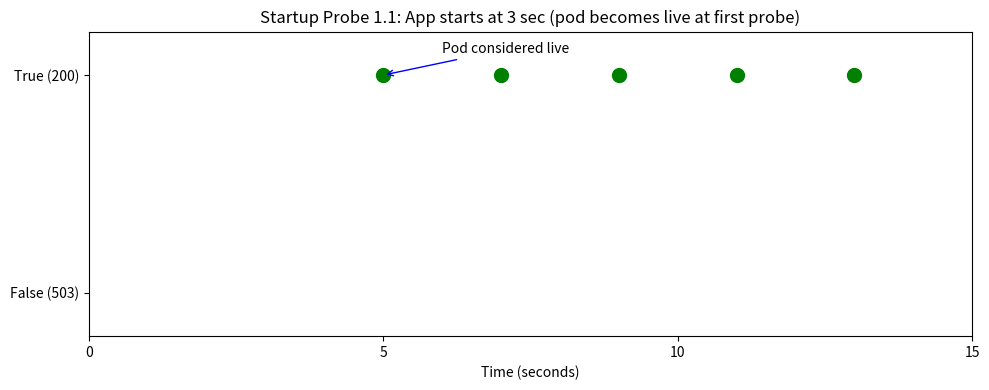
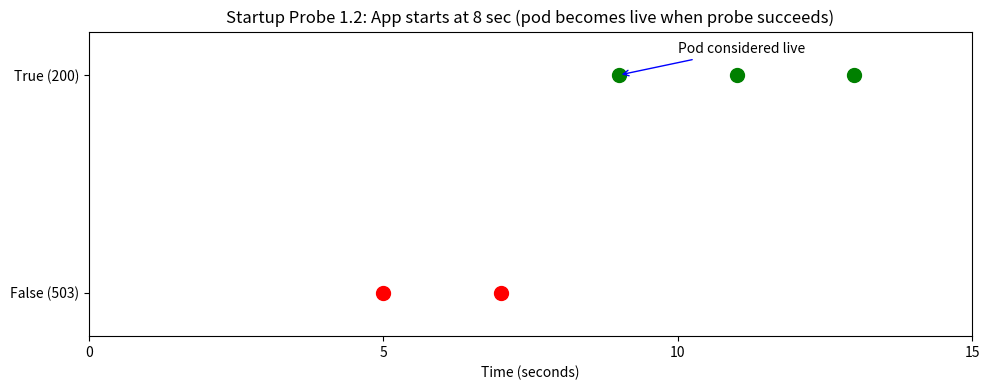
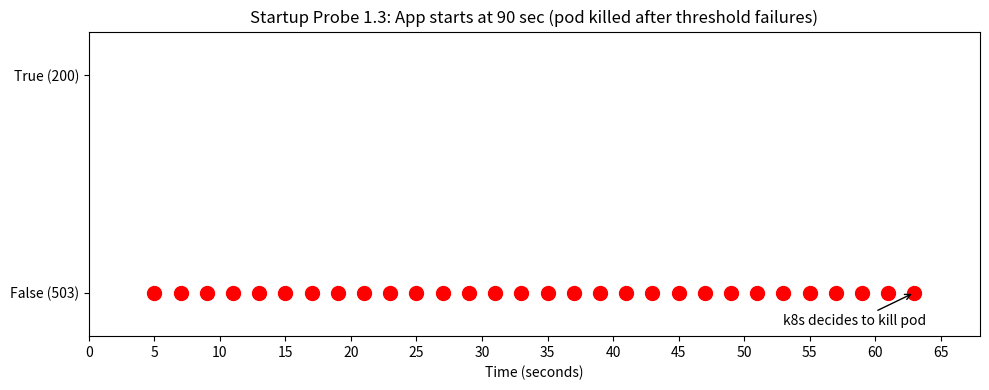
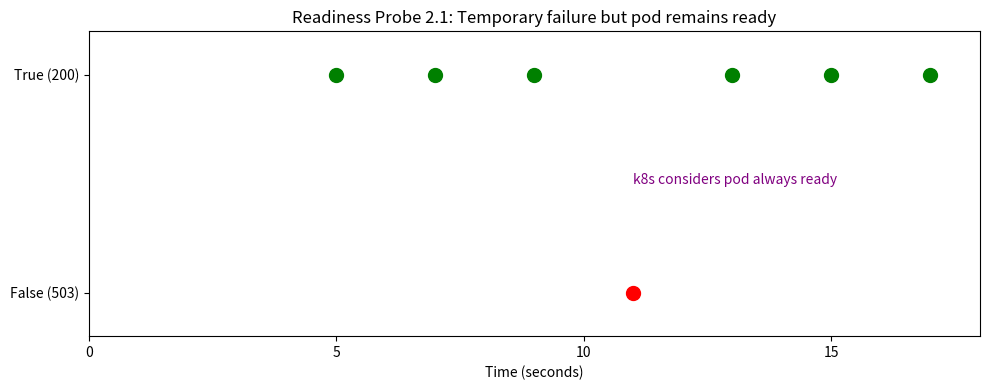
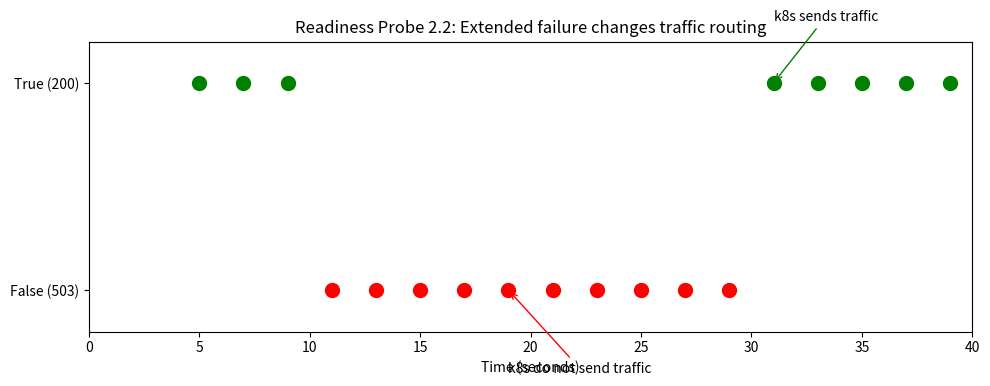
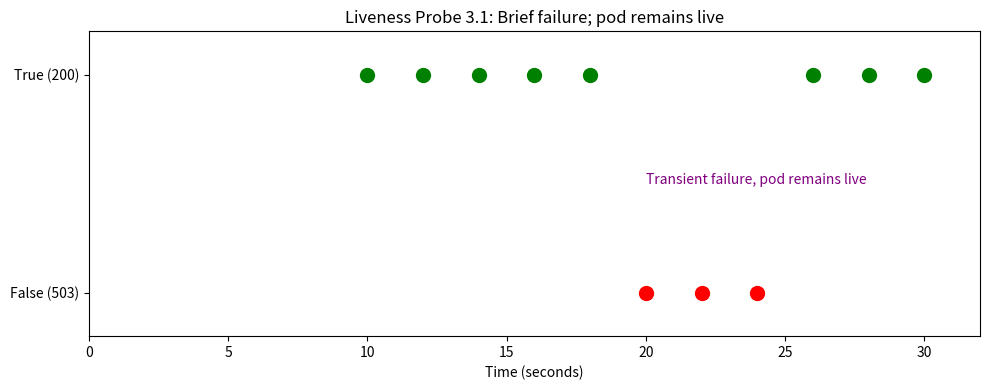
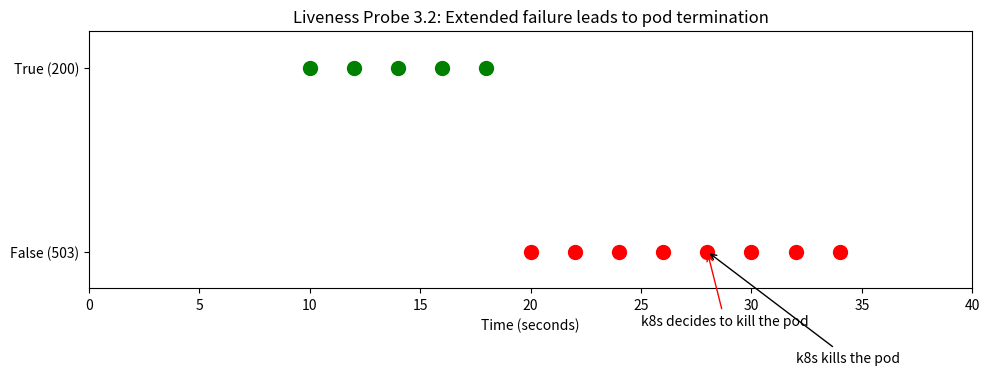

These charts were generated, in order, by the following Python code:
# diagrams/probe_diagrams.py
"""
This script generates 7 diagrams (Startup, Readiness, and Liveness probes)
to demonstrate how Kubernetes probes affect the lifespan of pods and traffic management.
Each diagram is saved in the "diagrams" folder with the following naming convention:
  - Startup Probes: 1.1-startup.png, 1.2-startup.png, 1.3-startup.png
  - Readiness Probes: 2.1-readiness.png, 2.2-readiness.png
  - Liveness Probes: 3.1-liveness.png, 3.2-liveness.png

The X-axis represents time in seconds (marked every 5 sec),
and the Y-axis represents probe outcome: 1 (True, OK/200) and 0 (False, Fail/503).
Each probe request is shown as a filled circle (green for success, red for failure).
Annotations indicate when Kubernetes makes decisions about the pod's status.
"""

import os
import numpy as np
import matplotlib.pyplot as plt

# Ensure the diagrams folder exists
os.makedirs("diagrams", exist_ok=True)

def setup_plot(x_max, title):
    fig, ax = plt.subplots(figsize=(10, 4))
    ax.set_xlim(0, x_max)
    ax.set_ylim(-0.2, 1.2)
    ax.set_xlabel("Time (seconds)")
    ax.set_yticks([0, 1])
    ax.set_yticklabels(["False (503)", "True (200)"])
    ax.set_xticks(np.arange(0, x_max+1, 5))
    ax.set_title(title)
    return fig, ax

def plot_points(ax, times, statuses):
    # Plot each probe as a circle: green if True, red if False.
    for t, status in zip(times, statuses):
        color = 'green' if status == 1 else 'red'
        ax.scatter(t, status, color=color, s=100, zorder=3)

# -----------------------------------------
# 1. Startup Probe Configured
# -----------------------------------------
# Common startup probe config:
#   initialDelaySeconds: 5, periodSeconds: 2, failureThreshold: 30

# 1.1: App starts at 3 seconds => always ready when probe starts.
def diagram_1_1():
    title = "Startup Probe 1.1: App starts at 3 sec (pod becomes live at first probe)"
    # Probe times: start at 5 sec with period 2, let's show up to 15 sec.
    times = np.arange(5, 15, 2)
    # App started at 3 sec so every probe returns OK (True=1)
    statuses = [1 for _ in times]
    
    fig, ax = setup_plot(15, title)
    plot_points(ax, times, statuses)
    # Annotate the first success as pod live
    ax.annotate("Pod considered live", xy=(times[0], 1), xytext=(times[0]+1, 1.1),
                arrowprops=dict(arrowstyle="->", color='blue'))
    plt.tight_layout()
    fig.savefig("diagrams/1.1-startup.png")
    plt.close(fig)

# 1.2: App starts at 8 seconds => initial probes fail until app is live.
def diagram_1_2():
    title = "Startup Probe 1.2: App starts at 8 sec (pod becomes live when probe succeeds)"
    times = np.arange(5, 15, 2)  # probes at 5,7,9,11,13...
    statuses = []
    for t in times:
        # if probe time is >= app start time (8 sec), then OK.
        statuses.append(1 if t >= 8 else 0)
    
    fig, ax = setup_plot(15, title)
    plot_points(ax, times, statuses)
    # Annotate first success (at t=9 sec) as pod live.
    success_time = next(t for t, s in zip(times, statuses) if s==1)
    ax.annotate("Pod considered live", xy=(success_time, 1), xytext=(success_time+1, 1.1),
                arrowprops=dict(arrowstyle="->", color='blue'))
    plt.tight_layout()
    fig.savefig("diagrams/1.2-startup.png")
    plt.close(fig)

# 1.3: App starts at 90 seconds => never becomes live within failure threshold.
def diagram_1_3():
    title = "Startup Probe 1.3: App starts at 90 sec (pod killed after threshold failures)"
    # failureThreshold=30, so we have 30 consecutive failures.
    num_failures = 30
    times = np.arange(5, 5 + num_failures*2, 2)  # 5,7,9,... up to 63 sec
    statuses = [0 for _ in times]
    
    fig, ax = setup_plot(times[-1] + 5, title)
    plot_points(ax, times, statuses)
    # Annotate at the time of last allowed failure
    ax.annotate("k8s decides to kill pod", xy=(times[-1], 0), xytext=(times[-1]-10, -0.15),
                arrowprops=dict(arrowstyle="->", color='black'))
    plt.tight_layout()
    fig.savefig("diagrams/1.3-startup.png")
    plt.close(fig)

# -----------------------------------------
# 2. Readiness Probe Responses
# -----------------------------------------
# Readiness probe config:
#   initialDelaySeconds: 5, periodSeconds: 2, failureThreshold: 5

# 2.1: Ready endpoint returns OK for 10 sec, then 503 for 3 sec, then OK.
def diagram_2_1():
    title = "Readiness Probe 2.1: Temporary failure but pod remains ready"
    # Let's show from 5 to 17 seconds.
    times = np.arange(5, 18, 2)  # e.g., 5,7,9,11,13,15,17
    statuses = []
    for t in times:
        # Endpoint behavior: OK for t < 10, Fail for 10 <= t < 13, OK for t >= 13.
        if t < 10:
            statuses.append(1)
        elif 10 <= t < 13:
            statuses.append(0)
        else:
            statuses.append(1)
    
    fig, ax = setup_plot(18, title)
    plot_points(ax, times, statuses)
    # Even with a transient failure, k8s still routes traffic.
    ax.text(11, 0.5, "k8s considers pod always ready", color='purple')
    plt.tight_layout()
    fig.savefig("diagrams/2.1-readiness.png")
    plt.close(fig)

# 2.2: Ready endpoint returns OK for 10 sec, then 503 for 20 sec, then OK.
def diagram_2_2():
    title = "Readiness Probe 2.2: Extended failure changes traffic routing"
    # Let's simulate from 5 to 40 sec.
    times = np.arange(5, 41, 2)  # probes at 5,7,9,...,39
    statuses = []
    for t in times:
        # Endpoint: OK for t < 10, Fail for 10 <= t < 30, OK for t >= 30.
        if t < 10:
            statuses.append(1)
        elif 10 <= t < 30:
            statuses.append(0)
        else:
            statuses.append(1)
    
    fig, ax = setup_plot(40, title)
    plot_points(ax, times, statuses)
    # Readiness probe failureThreshold is 5.
    # After 5 consecutive failures (starting at t=11, 13, 15, 17, 19), pod becomes not ready.
    ax.annotate("k8s do not send traffic", xy=(19, 0), xytext=(19, -0.4),
                arrowprops=dict(arrowstyle="->", color='red'))
    # When a success is detected (at t=31), pod becomes ready again.
    ax.annotate("k8s sends traffic", xy=(31, 1), xytext=(31, 1.3),
                arrowprops=dict(arrowstyle="->", color='green'))
    plt.tight_layout()
    fig.savefig("diagrams/2.2-readiness.png")
    plt.close(fig)

# -----------------------------------------
# 3. Liveness Probe Responses
# -----------------------------------------
# Liveness probe config:
#   initialDelaySeconds: 10, periodSeconds: 2, failureThreshold: 5, terminationGracePeriodSeconds: 60

# 3.1: Live endpoint returns OK for 20 sec, then 503 for 5 sec, then OK.
def diagram_3_1():
    title = "Liveness Probe 3.1: Brief failure; pod remains live"
    # Probe times from 10 to 30 sec.
    times = np.arange(10, 31, 2)  # 10,12,14,16,18,20,22,24,26,28,30
    statuses = []
    for t in times:
        # Endpoint: OK for t < 20, Fail for 20 <= t < 25, OK for t >= 25.
        if t < 20:
            statuses.append(1)
        elif 20 <= t < 25:
            statuses.append(0)
        else:
            statuses.append(1)
    
    fig, ax = setup_plot(32, title)
    plot_points(ax, times, statuses)
    ax.text(20, 0.5, "Transient failure, pod remains live", color='purple')
    plt.tight_layout()
    fig.savefig("diagrams/3.1-liveness.png")
    plt.close(fig)

# 3.2: Live endpoint returns OK for 20 sec, then 503 continuously.
def diagram_3_2():
    title = "Liveness Probe 3.2: Extended failure leads to pod termination"
    # Probe times from 10 to 35 sec.
    times = np.arange(10, 36, 2)  # 10,12,14,16,18,20,22,24,26,28,30,32,34
    statuses = []
    for t in times:
        # Endpoint: OK for t < 20, Fail for t >= 20.
        statuses.append(1 if t < 20 else 0)
    
    fig, ax = setup_plot(40, title)
    plot_points(ax, times, statuses)
    # With failureThreshold=5, 5 consecutive failures occur at t=20,22,24,26,28.
    ax.annotate("k8s decides to kill the pod", xy=(28, 0), xytext=(25, -0.4),
                arrowprops=dict(arrowstyle="->", color='red'))
    # Termination grace period of 60 sec: annotate forced kill at t=28+60=88 sec.
    ax.annotate("k8s kills the pod", xy=(28, 0), xytext=(32, -0.6),
                arrowprops=dict(arrowstyle="->", color='black'))
    plt.tight_layout()
    fig.savefig("diagrams/3.2-liveness.png")
    plt.close(fig)

# -----------------------------------------
# Main: Generate all diagrams
# -----------------------------------------
def main():
    diagram_1_1()
    diagram_1_2()
    diagram_1_3()
    diagram_2_1()
    diagram_2_2()
    diagram_3_1()
    diagram_3_2()
    print("All diagrams have been saved in the 'diagrams' folder.")

if __name__ == "__main__":
    main()
